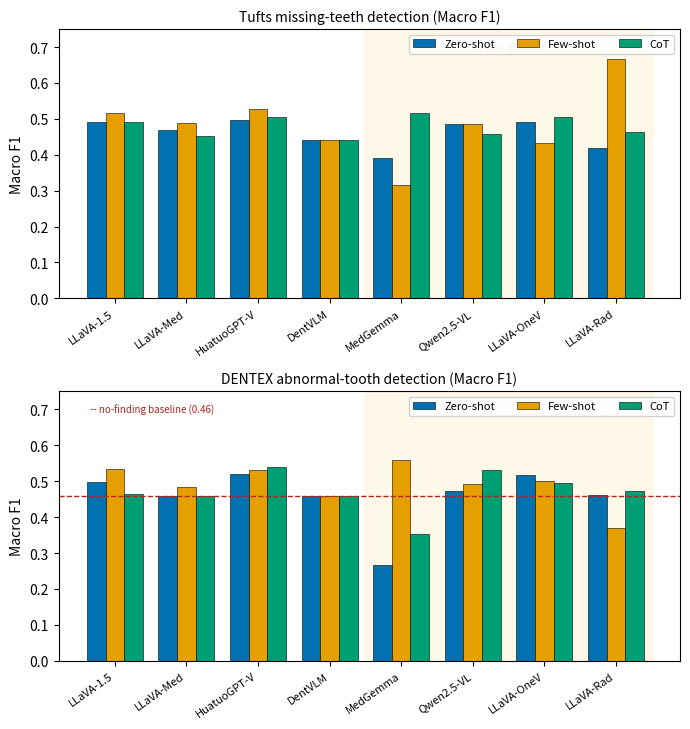

Generate this figure with matplotlib: (Note: this script raises an exception after producing the figure.)
import matplotlib; matplotlib.use("Agg")
import matplotlib.pyplot as plt, numpy as np
OUT="/home/s222393187/Dental/Dental last submissions/figures"
MODELS=["LLaVA-1.5","LLaVA-Med","HuatuoGPT-V","DentVLM","MedGemma","Qwen2.5-VL","LLaVA-OneV","LLaVA-Rad"]
STRAT=["Zero-shot","Few-shot","CoT"]
OK=["#0072B2","#E69F00","#009E73","#D55E00","#CC79A7","#56B4E9","#8C564B","#000000"]  # Okabe-Ito-ish (colourblind-safe)
def newer_shade(ax): ax.axvspan(3.5,7.5,color="#f2c94c",alpha=0.13,zorder=0)
# ---- Macro-F1 (Figure3) ----
TUFTS={"Zero-shot":[.492,.470,.497,.442,.390,.486,.491,.418],"Few-shot":[.515,.488,.527,.441,.317,.486,.433,.666],"CoT":[.491,.451,.505,.441,.515,.458,.505,.463]}
DENTEXA={"Zero-shot":[.497,.459,.519,.460,.268,.473,.517,.462],"Few-shot":[.535,.485,.530,.459,.558,.492,.502,.371],"CoT":[.465,.460,.540,.459,.354,.531,.495,.472]}
def grouped(ax,data,title,baseline=None):
    x=np.arange(len(MODELS)); w=0.26; sc=[OK[0],OK[1],OK[2]]
    for i,s in enumerate(STRAT):
        ax.bar(x+(i-1)*w,data[s],w,label=s,color=sc[i],edgecolor="black",linewidth=0.4)
    if baseline is not None:
        ax.axhline(baseline,ls="--",lw=1,color="#b3261e")
        ax.text(-0.35,0.715,f"-- no-finding baseline ({baseline:.2f})",ha="left",va="top",fontsize=7,color="#b3261e")
    newer_shade(ax)
    ax.set_xticks(x); ax.set_xticklabels(MODELS,rotation=35,ha="right",fontsize=8)
    ax.set_ylabel("Macro F1"); ax.set_title(title,fontsize=10); ax.set_ylim(0,0.75); ax.legend(fontsize=8,ncol=3,loc="upper right",framealpha=0.9)
fig,axes=plt.subplots(2,1,figsize=(7.0,7.4))
grouped(axes[0],TUFTS,"Tufts missing-teeth detection (Macro F1)")
grouped(axes[1],DENTEXA,"DENTEX abnormal-tooth detection (Macro F1)",baseline=0.459)
axes[0].text(5.5,0.69,"newer models",fontsize=8,style="italic",ha="center",color="#a07800")
plt.tight_layout()
for e in("pdf","png"): fig.savefig(f"{OUT}/Figure3_model_strategy_macroF1.{e}",dpi=200,bbox_inches="tight")
plt.close(fig)
# ---- RQ3 similarity ----
RQ=dict(BLEU=[.030,.107,.122,.008,.114,.178,.031,.038],R1=[.258,.411,.435,.159,.329,.413,.258,.255],
 R2=[.097,.192,.199,.038,.150,.236,.118,.115],RL=[.216,.330,.301,.127,.229,.312,.235,.230],
 BERT=[.620,.668,.653,.488,.600,.602,.579,.536],KL=[7.34,5.71,4.57,8.48,6.06,4.73,7.26,7.25],JSD=[.656,.492,.444,.817,.591,.497,.662,.709])
fig,ax=plt.subplots(figsize=(7.2,3.9)); x=np.arange(len(MODELS)); w=0.16
for i,(k,lab) in enumerate([("BLEU","BLEU-4"),("R1","ROUGE-1"),("R2","ROUGE-2"),("RL","ROUGE-L"),("BERT","BERTScore")]):
    ax.bar(x+(i-2)*w,RQ[k],w,label=lab,color=OK[i],edgecolor="black",linewidth=0.4)
newer_shade(ax); ax.set_xticks(x); ax.set_xticklabels(MODELS,rotation=35,ha="right",fontsize=8)
ax.set_ylabel("score (higher better)"); ax.set_title("RQ3 report similarity to expert reports",fontsize=10); ax.set_ylim(0,0.8); ax.legend(fontsize=8,ncol=5,loc="upper center")
plt.tight_layout()
for e in("pdf","png"): fig.savefig(f"{OUT}/fig_rq3_similarity.{e}",dpi=200,bbox_inches="tight")
plt.close(fig)
# ---- RQ3 divergence ----
fig,ax=plt.subplots(figsize=(7.2,3.7)); w=0.38
ax.bar(x-w/2,RQ["KL"],w,label="KL (bits)",color=OK[0],edgecolor="black")
ax2=ax.twinx(); ax2.bar(x+w/2,RQ["JSD"],w,label="JSD (bits)",color=OK[1],edgecolor="black")
newer_shade(ax); ax.set_xticks(x); ax.set_xticklabels(MODELS,rotation=35,ha="right",fontsize=8)
ax.set_ylabel("KL divergence (bits)"); ax2.set_ylabel("JSD (bits)"); ax2.set_ylim(0,1)
ax.set_title("RQ3 divergence from expert token distribution (lower better)",fontsize=10)
l1,la1=ax.get_legend_handles_labels(); l2,la2=ax2.get_legend_handles_labels(); ax.legend(l1+l2,la1+la2,fontsize=8,loc="upper left")
plt.tight_layout()
for e in("pdf","png"): fig.savefig(f"{OUT}/fig_rq3_divergence.{e}",dpi=200,bbox_inches="tight")
plt.close(fig)
# ---- Figure4 heatmaps (viridis) ----
TM=np.array([[.221,.220,.141],[.077,.117,.024],[.243,.312,.263],[.002,.001,.001],[.323,.333,.295],[.156,.187,.053],[.163,.259,.174],[.322,.440,.270]])
DA=np.array([[.109,.197,.013],[.000,.160,.002],[.149,.229,.197],[.001,.000,.000],[.277,.334,.213],[.032,.169,.174],[.147,.268,.089],[.097,.215,.040]])
fig,axes=plt.subplots(1,2,figsize=(7.8,4.8),gridspec_kw={"wspace":0.10})
for ax,mat,title in [(axes[0],TM,"Tufts: missing-tooth F1"),(axes[1],DA,"DENTEX: abnormal-tooth F1")]:
    im=ax.imshow(mat,cmap="viridis",vmin=0,vmax=0.55,aspect="auto")
    ax.set_xticks(range(3)); ax.set_xticklabels(STRAT,fontsize=8); ax.set_yticks(range(8))
    ax.set_yticklabels(MODELS if ax is axes[0] else [""]*8,fontsize=8); ax.set_title(title,fontsize=10)
    for i in range(8):
        for j in range(3):
            v=mat[i,j]; ax.text(j,i,f"{v:.2f}",ha="center",va="center",fontsize=7,color=("white" if v<0.33 else "black"))
    ax.axhline(3.5,color="#d62728",lw=1.4)
fig.colorbar(im,ax=axes,fraction=0.03,pad=0.02,label="F1")
fig.suptitle("Per-class positive F1 by model $\\times$ strategy (red line: original vs newer)",fontsize=10)
for e in("pdf","png"): fig.savefig(f"{OUT}/Figure4_per_class_F1_heatmaps.{e}",dpi=200,bbox_inches="tight")
plt.close(fig)
# ---- Hallucination vs recall (8 models) ----
CHR=[.941,.938,.914,1.000,.861,.967,.908,.980]; REC=[.050,.088,.116,.000,.312,.046,.232,.087]
CAT=["general","medical","medical","dental","medical","general","general","radiology"]
cmap={"general":OK[0],"medical":OK[2],"dental":OK[3],"radiology":OK[1]}
fig,ax=plt.subplots(figsize=(7.2,5.0))
for i,m in enumerate(MODELS):
    ax.scatter(REC[i],CHR[i],s=130,color=cmap[CAT[i]],edgecolor="black",linewidth=0.7,zorder=3)
    off=(-58,4) if m=="MedGemma" else (7,4)
    ax.annotate(m,(REC[i],CHR[i]),textcoords="offset points",xytext=off,fontsize=8)
import matplotlib.patches as mp
handles=[mp.Patch(color=cmap[c],label=c) for c in ["general","medical","dental","radiology"]]
ax.legend(handles=handles,fontsize=8,title="model type",loc="upper right")
ax.set_xlabel("Recall / sensitivity (finding level)"); ax.set_ylabel("Clinical Hallucination Rate  (CHR = 1 - precision)")
ax.set_title("Hallucination vs recall on DENTEX (few-shot)\nideal = high recall (right), low CHR (bottom)",fontsize=10)
ax.set_xlim(-0.02,0.35); ax.set_ylim(0.82,1.01); ax.grid(alpha=0.3)
plt.tight_layout()
for e in("pdf","png"): fig.savefig(f"{OUT}/fig_hallucination_vs_recall.{e}",dpi=200,bbox_inches="tight")
plt.close(fig)
print("WROTE Figure3, Figure4, fig_rq3_similarity, fig_rq3_divergence, fig_hallucination_vs_recall (COLOR, 8 models)")
